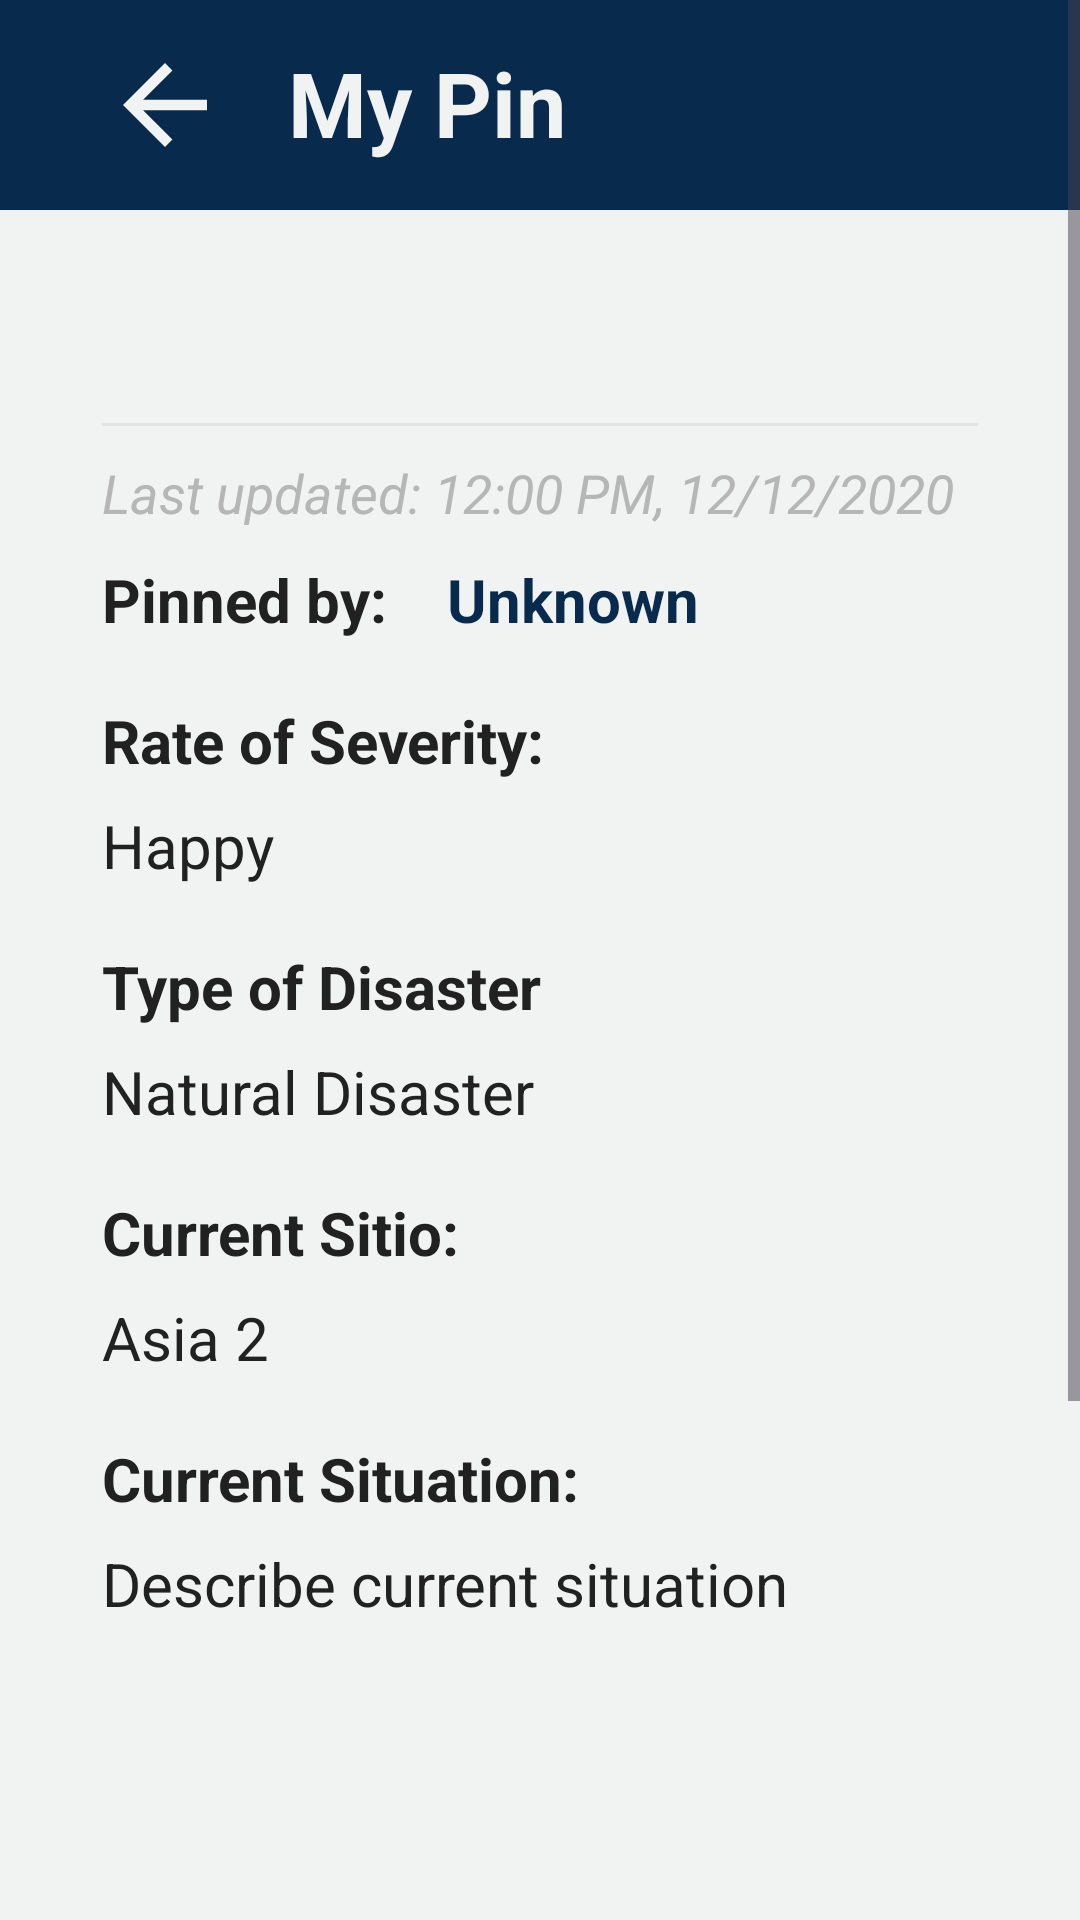

This screen was rendered from an Android layout file. Write that file and the resources it references.
<!-- AndroidManifest.xml: application theme Theme.RescYOU -->
<!-- res/layout/activity_my_pin.xml -->
<?xml version="1.0" encoding="utf-8"?>
<ScrollView xmlns:android="http://schemas.android.com/apk/res/android"
    xmlns:app="http://schemas.android.com/apk/res-auto"
    xmlns:tools="http://schemas.android.com/tools"
    android:layout_width="match_parent"
    android:layout_height="match_parent"
    tools:context=".MyPin"
    android:backgroundTint="@color/white"
    android:background="@color/white"
    >

    <LinearLayout
        android:layout_width="match_parent"
        android:layout_height="wrap_content"
        android:orientation="vertical"

        >

        
        <RelativeLayout
            android:id="@+id/back_layout"
            android:layout_width="match_parent"
            android:layout_height="wrap_content"
            android:backgroundTint="@color/navy_blue"
            android:paddingHorizontal="34dp"
            android:paddingVertical="14dp"
            android:background="@color/navy_blue"
            >

            <ImageView
                android:id="@+id/back_button"
                android:layout_width="wrap_content"
                android:layout_height="wrap_content"
                android:src="@drawable/back_button_3"></ImageView>
            <TextView
                android:id="@+id/pins_textview"
                android:layout_width="wrap_content"
                android:layout_height="wrap_content"
                android:layout_gravity="center"
                android:text="@string/my_pin"
                android:textColor="@color/white"
                android:textSize="30sp"
                android:textStyle="bold"
                android:layout_toEndOf="@+id/back_button"
                android:layout_alignTop="@id/back_button"
                android:layout_marginStart="20dp"
                />
        </RelativeLayout>

        
        <LinearLayout
            android:layout_width="match_parent"
            android:layout_height="wrap_content"
            android:orientation="vertical"
            android:padding="34dp">
            
            <TextView
                android:id="@+id/viewPin_sendHelpName"
                android:layout_width="wrap_content"
                android:layout_height="wrap_content"
                android:text=""
                android:textAlignment="textStart"
                android:textSize="20sp"
                android:textColor="@color/darker_gray"
                >
            </TextView>

            
            <View
                android:layout_width="match_parent"
                android:layout_height="1dp"
                android:background="@color/dark_gray"
                android:layout_below="@id/viewPin_sendHelpName"
                android:layout_marginTop="10dp"
                android:layout_toRightOf="@id/textView_pinnedBy"
                />

            
            <TextView
                android:id="@+id/dateAndTime"
                android:layout_width="wrap_content"
                android:layout_height="wrap_content"
                android:text="Last updated: 12:00 PM, 12/12/2020"
                android:textAlignment="textStart"
                android:textSize="18sp"
                android:textColor="@color/darker_gray"
                android:layout_marginTop="10dp"
                android:layout_toRightOf="@id/textView_pinnedBy"
                android:textStyle="italic"
                >
            </TextView>

            
            <RelativeLayout
                android:layout_width="match_parent"
                android:layout_height="wrap_content"
                >

                <TextView
                    android:id="@+id/textView_pinnedBy"
                    android:layout_width="wrap_content"
                    android:layout_height="wrap_content"
                    android:text="@string/pinned_by"
                    android:textAlignment="textStart"
                    android:textSize="20sp"
                    android:textColor="@color/black"
                    android:layout_marginTop="10dp"
                    android:textStyle="bold"
                    >
                </TextView>

                <TextView
                    android:id="@+id/viewPin_pinnedByName"
                    android:layout_width="wrap_content"
                    android:layout_height="wrap_content"
                    android:text="@string/pinned_by_name"
                    android:textAlignment="textStart"
                    android:textSize="20sp"
                    android:textColor="@color/navy_blue"
                    android:layout_marginTop="10dp"
                    android:layout_toRightOf="@id/textView_pinnedBy"
                    android:layout_marginLeft="20dp"
                    android:textStyle="bold"

                    >
                </TextView>
            </RelativeLayout>


            <TextView
                android:layout_width="wrap_content"
                android:layout_height="wrap_content"
                android:text="@string/ratings_current_situation"
                android:textAlignment="textStart"
                android:textSize="20sp"
                android:textColor="@color/black"
                android:layout_marginTop="20dp"
                android:textStyle="bold"
                >
            </TextView>

            <TextView
                android:id="@+id/viewPin_ratingsCurrentSituation"
                android:layout_width="wrap_content"
                android:layout_height="wrap_content"
                android:text="@string/situation"
                android:textAlignment="textStart"
                android:textSize="20sp"
                android:textColor="@color/black"
                android:layout_marginTop="8dp"
                >
            </TextView>

            <TextView
                android:layout_width="wrap_content"
                android:layout_height="wrap_content"
                android:text="@string/type_disaster"
                android:textAlignment="textStart"
                android:textSize="20sp"
                android:textColor="@color/black"
                android:layout_marginTop="20dp"
                android:textStyle="bold"
                >
            </TextView>

            <TextView
                android:id="@+id/viewPin_disasterType"
                android:layout_width="wrap_content"
                android:layout_height="wrap_content"
                android:text="Natural Disaster"
                android:textAlignment="textStart"
                android:textSize="20sp"
                android:textColor="@color/black"
                android:layout_marginTop="8dp"

                >
            </TextView>

            <TextView
                android:layout_width="wrap_content"
                android:layout_height="wrap_content"
                android:text="@string/your_sitio"
                android:textAlignment="textStart"
                android:textSize="20sp"
                android:textColor="@color/black"
                android:layout_marginTop="20dp"
                android:textStyle="bold"
                >
            </TextView>

            <TextView
                android:id="@+id/viewPin_currentSitio"
                android:layout_width="wrap_content"
                android:layout_height="wrap_content"
                android:text="Asia 2"
                android:textAlignment="textStart"
                android:textSize="20sp"
                android:textColor="@color/black"
                android:layout_marginTop="8dp"

                >
            </TextView>

            <TextView
                android:layout_width="wrap_content"
                android:layout_height="wrap_content"
                android:text="@string/current_situation"
                android:textAlignment="textStart"
                android:textSize="20sp"
                android:textColor="@color/black"
                android:layout_marginTop="20dp"
                android:textStyle="bold"
                >
            </TextView>

            <TextView
                android:id="@+id/viewPin_currentSituation"
                android:layout_width="wrap_content"
                android:layout_height="wrap_content"
                android:layout_marginTop="8dp"
                android:text="Describe current situation"
                android:textAlignment="textStart"
                android:textColor="@color/black"
                android:textSize="20sp"></TextView>

            <HorizontalScrollView
                android:id="@+id/scrollAttachments"
                android:layout_width="match_parent"
                android:layout_height="wrap_content"
                android:layout_marginTop="30dp"
                android:fillViewport="true"
                android:scrollbarSize="0dp"
                app:layout_constraintEnd_toEndOf="parent"
                app:layout_constraintStart_toStartOf="parent"
                app:layout_constraintTop_toBottomOf="@+id/viewPin_currentSituation">

                <LinearLayout
                    android:id="@+id/attachmentContainer"
                    android:layout_width="wrap_content"
                    android:layout_height="wrap_content"
                    android:orientation="horizontal">

                </LinearLayout>

            </HorizontalScrollView>

            <LinearLayout
                android:id="@+id/photo_LinearView"
                android:layout_width="wrap_content"
                android:layout_height="wrap_content"
                android:layout_marginTop="10dp"
                android:layout_gravity="center"
                android:orientation="horizontal"
                >
            </LinearLayout>


            <android.widget.Button
                android:id="@+id/resolvedButton"
                android:layout_width="match_parent"
                android:layout_height="wrap_content"
                android:layout_marginTop="60dp"
                android:background="@drawable/rounded_corner"
                android:foregroundTint="@color/white"
                android:padding="12dp"
                android:text="@string/resolved"
                android:textColor="@color/white"
                android:textSize="20sp"></android.widget.Button>

            <android.widget.Button
                android:id="@+id/editPinButton"
                android:layout_width="match_parent"
                android:layout_height="wrap_content"
                android:layout_marginTop="20dp"
                android:text="@string/edit"
                android:background="@drawable/rounded_corner_gray"
                android:foregroundTint="@color/navy_blue"
                android:textColor="@color/black"
                android:textSize="20sp"
                android:padding="12dp"
                android:layout_marginBottom="80dp"
                >
            </android.widget.Button>



        </LinearLayout>
    </LinearLayout>




</ScrollView>
<!-- resources referenced by this layout -->
<resources>
  <color name="black">#212121</color>
  <color name="dark_gray">#E6E3E3</color>
  <color name="darker_gray">#B6B6B6</color>
  <color name="navy_blue">#072A4D</color>
  <color name="white">#F1F2F2</color>
  <!-- drawable back_button_3 (drawable) -->
  <vector android:autoMirrored="true" android:height="42dp"
      android:tint="#F1F2F2" android:viewportHeight="24"
      android:viewportWidth="24" android:width="42dp" xmlns:android="http://schemas.android.com/apk/res/android">
      <path android:fillColor="@android:color/white" android:pathData="M20,11H7.83l5.59,-5.59L12,4l-8,8 8,8 1.41,-1.41L7.83,13H20v-2z"/>
  </vector>
  <!-- drawable rounded_corner (drawable) -->
  <?xml version="1.0" encoding="utf-8"?>
  <shape xmlns:android="http://schemas.android.com/apk/res/android"
      android:shape="rectangle"
      >
  
      <stroke
          android:width="4dp"
          android:color="@color/navy_blue" >
      </stroke>
  
      <solid android:color="@color/navy_blue"/>
  
  
      <corners
          android:radius="10dp"/>
  
      <padding
          android:top="5dp"
          android:bottom="5dp"
          android:left="5dp"
          android:right="5dp"/>
  
  
  </shape>
  <!-- drawable rounded_corner_gray (drawable) -->
  <?xml version="1.0" encoding="utf-8"?>
  <shape xmlns:android="http://schemas.android.com/apk/res/android"
      android:shape="rectangle"
      >
  
      <stroke
          android:width="4dp"
          android:color="@color/dark_gray" >
      </stroke>
  
      <solid android:color="@color/dark_gray"></solid>
  
      <corners
          android:radius="15dp"/>
  
      <padding
          android:top="5dp"
          android:bottom="5dp"
          android:left="5dp"
          android:right="5dp"/>
  
  
  </shape>
  <string name="current_situation">Current Situation:</string>
  <string name="edit">Edit</string>
  <string name="my_pin">My Pin</string>
  <string name="pinned_by">Pinned by:</string>
  <string name="pinned_by_name">Unknown</string>
  <string name="ratings_current_situation">Rate of Severity:</string>
  <string name="resolved">Resolved</string>
  <string name="situation">Happy</string>
  <string name="type_disaster">Type of Disaster</string>
  <string name="your_sitio">Current Sitio:</string>
  <style name="Theme.RescYOU" parent="Base.Theme.RescYOU">
          <item name="colorPrimary">#B6B6B6</item>
          <item name="colorPrimaryVariant">#B6B6B6</item>
          <item name="colorOnPrimary">#E6E3E3</item>
          <item name="android:forceDarkAllowed" tools:targetApi="q">false</item>
  
  
      </style>
  <style name="Base.Theme.RescYOU" parent="Theme.Material3.DayNight.NoActionBar">
          <item name="colorPrimary">@color/colorPrimary</item>
          <item name="colorPrimaryVariant">#B6B6B6</item>
          <item name="colorOnPrimary">#E6E3E3</item>
          <item name="android:forceDarkAllowed" tools:targetApi="q">false</item>
  
      </style>
  <!-- not gathered from this repository: default colours our renderer supplied (Android Studio template values) -->
  <color name="colorPrimary">#FF6200EE</color>
</resources>
